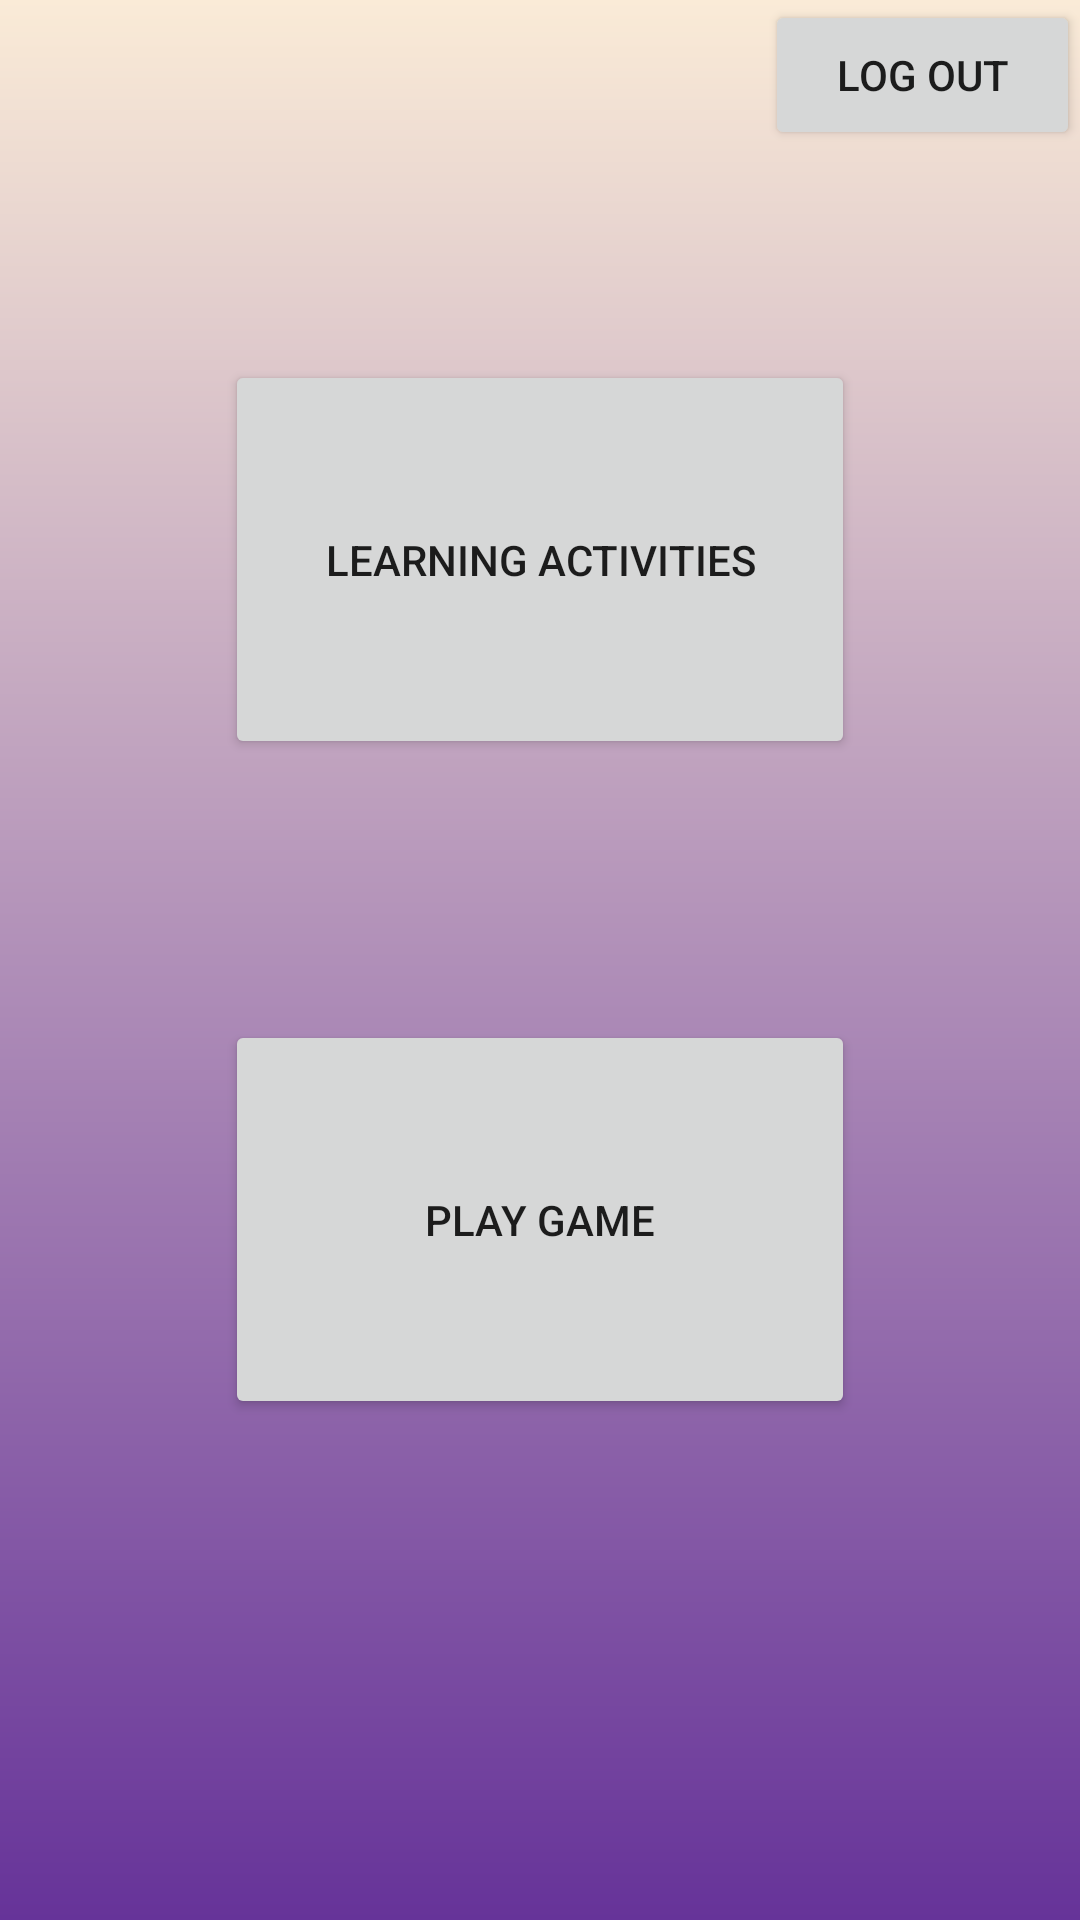

The Android layout XML behind this screen, and the referenced resources:
<!-- AndroidManifest.xml: application theme Theme.ChildApp -->
<!-- res/layout/activity_page1.xml -->
<?xml version="1.0" encoding="utf-8"?>
<androidx.constraintlayout.widget.ConstraintLayout xmlns:android="http://schemas.android.com/apk/res/android"
    xmlns:app="http://schemas.android.com/apk/res-auto"
    xmlns:tools="http://schemas.android.com/tools"
    android:layout_width="match_parent"
    android:layout_height="match_parent"
    android:background="@drawable/back_gro"
    tools:context=".page1">

    <Button
        android:id="@+id/learnButtonClicked"
        android:layout_width="210dp"
        android:layout_height="133dp"
        android:layout_marginTop="120dp"
        android:text="@string/learning_activities"
        app:layout_constraintEnd_toEndOf="parent"
        app:layout_constraintStart_toStartOf="parent"
        app:layout_constraintTop_toTopOf="parent" />

    <Button
        android:id="@+id/playButtonClicked"
        android:layout_width="210dp"
        android:layout_height="133dp"
        android:layout_marginTop="70dp"
        android:layout_marginBottom="150dp"
        android:text="@string/play_game"
        app:layout_constraintBottom_toBottomOf="parent"
        app:layout_constraintEnd_toEndOf="parent"
        app:layout_constraintStart_toStartOf="parent"
        app:layout_constraintTop_toBottomOf="@+id/learnButtonClicked" />

    <Button
        android:id="@+id/logoutButtonClicked"
        android:layout_width="105dp"
        android:layout_height="50dp"
        android:text="@string/log_out"
        app:layout_constraintEnd_toEndOf="parent"
        app:layout_constraintTop_toTopOf="parent" />
</androidx.constraintlayout.widget.ConstraintLayout>
<!-- resources referenced by this layout -->
<resources>
  <!-- drawable back_gro (drawable) -->
  <?xml version="1.0" encoding="utf-8"?>
  
  <shape xmlns:android="http://schemas.android.com/apk/res/android">
  
      <gradient
          android:startColor="@color/antiqueWhite"
          android:endColor="@color/rebeccaPurple"
          android:angle="270"/>
  </shape>
  <string name="learning_activities">LEARNING ACTIVITIES</string>
  <string name="log_out">Log Out</string>
  <string name="play_game">PLAY GAME</string>
  <style name="Theme.ChildApp" parent="Theme.MaterialComponents.DayNight.DarkActionBar">
          
          <item name="colorPrimary">@color/rebeccaPurple</item>
          <item name="colorPrimaryVariant">@color/rebeccaPurple</item>
          <item name="colorOnPrimary">@color/white</item>
          
          <item name="colorSecondary">@color/teal_200</item>
          <item name="colorSecondaryVariant">@color/teal_700</item>
          <item name="colorOnSecondary">@color/black</item>
          
          <item name="android:statusBarColor">#000000</item>
          
      </style>
  <color name="antiqueWhite">#FAEBD7</color>
  <color name="rebeccaPurple">#663399</color>
  <color name="white">#FFFFFFFF</color>
  <color name="teal_200">#FF03DAC5</color>
  <color name="teal_700">#FF018786</color>
  <color name="black">#FF000000</color>
</resources>
